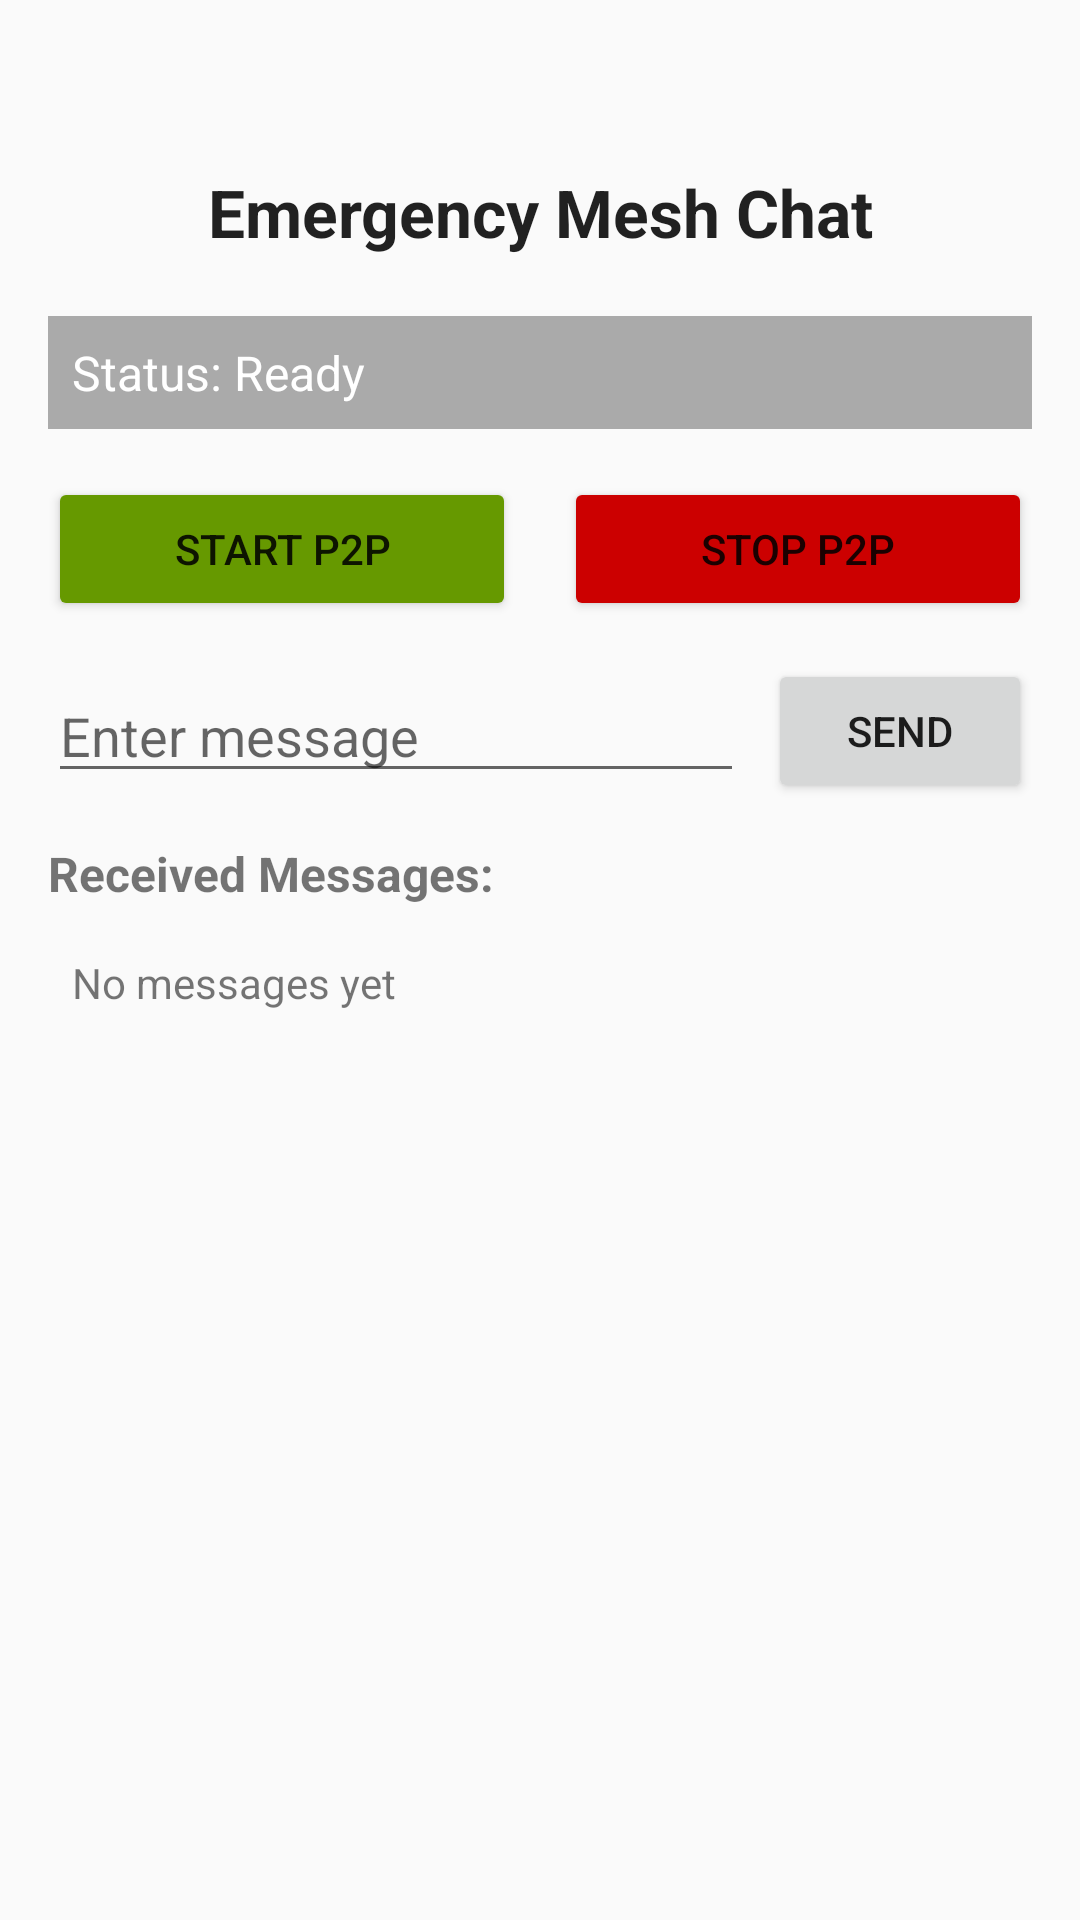

Produce the Android XML layout that renders to this screen, including the resource entries it uses.
<!-- AndroidManifest.xml: application theme Theme.EmergencyMeshApp -->
<!-- res/layout/activity_main1.xml -->
<?xml version="1.0" encoding="utf-8"?>
<androidx.constraintlayout.widget.ConstraintLayout xmlns:android="http://schemas.android.com/apk/res/android"
    xmlns:app="http://schemas.android.com/apk/res-auto"
    xmlns:tools="http://schemas.android.com/tools"
    android:layout_width="match_parent"
    android:layout_height="match_parent"
    android:padding="16dp"
    tools:context=".MainActivity1">

    
    <TextView
        android:id="@+id/tvHeading"
        android:layout_width="0dp"
        android:layout_height="wrap_content"
        android:text="Emergency Mesh Chat"
        android:textSize="22sp"
        android:textStyle="bold"
        android:textColor="?android:textColorPrimary"
        android:gravity="center"
        app:layout_constraintTop_toTopOf="parent"
        app:layout_constraintStart_toStartOf="parent"
        app:layout_constraintEnd_toEndOf="parent"
        android:paddingBottom="20dp"
        android:layout_marginBottom="20dp"
        android:layout_marginTop="40dp"/>

    
    <TextView
        android:id="@+id/tvStatus"
        android:layout_width="0dp"
        android:layout_height="wrap_content"
        android:text="Status: Ready"
        android:textSize="16sp"
        android:padding="8dp"
        android:background="@android:color/darker_gray"
        android:textColor="@android:color/white"
        app:layout_constraintTop_toBottomOf="@id/tvHeading"
        app:layout_constraintStart_toStartOf="parent"
        app:layout_constraintEnd_toEndOf="parent" />

    
    <Button
        android:id="@+id/btnStartP2P"
        android:layout_width="0dp"
        android:layout_height="wrap_content"
        android:layout_marginTop="16dp"
        android:layout_marginEnd="8dp"
        android:text="Start P2P"
        android:backgroundTint="@android:color/holo_green_dark"
        app:layout_constraintTop_toBottomOf="@id/tvStatus"
        app:layout_constraintStart_toStartOf="parent"
        app:layout_constraintEnd_toStartOf="@id/btnStopP2P" />

    <Button
        android:id="@+id/btnStopP2P"
        android:layout_width="0dp"
        android:layout_height="wrap_content"
        android:layout_marginTop="16dp"
        android:layout_marginStart="8dp"
        android:text="Stop P2P"
        android:backgroundTint="@android:color/holo_red_dark"
        app:layout_constraintTop_toBottomOf="@id/tvStatus"
        app:layout_constraintStart_toEndOf="@id/btnStartP2P"
        app:layout_constraintEnd_toEndOf="parent" />

    
    <EditText
        android:id="@+id/etMessage"
        android:layout_width="0dp"
        android:layout_height="wrap_content"
        android:layout_marginTop="16dp"
        android:layout_marginEnd="8dp"
        android:hint="Enter message"
        android:inputType="text"
        app:layout_constraintTop_toBottomOf="@id/btnStartP2P"
        app:layout_constraintStart_toStartOf="parent"
        app:layout_constraintEnd_toStartOf="@id/btnSend" />

    <Button
        android:id="@+id/btnSend"
        android:layout_width="wrap_content"
        android:layout_height="wrap_content"
        android:layout_marginStart="8dp"
        android:text="Send"
        app:layout_constraintTop_toTopOf="@id/etMessage"
        app:layout_constraintBottom_toBottomOf="@id/etMessage"
        app:layout_constraintEnd_toEndOf="parent" />

    
    <TextView
        android:id="@+id/tvMessagesLabel"
        android:layout_width="0dp"
        android:layout_height="wrap_content"
        android:layout_marginTop="16dp"
        android:text="Received Messages:"
        android:textSize="16sp"
        android:textStyle="bold"
        app:layout_constraintTop_toBottomOf="@id/etMessage"
        app:layout_constraintStart_toStartOf="parent"
        app:layout_constraintEnd_toEndOf="parent" />

    
    <ScrollView
        android:layout_width="0dp"
        android:layout_height="0dp"
        android:layout_marginTop="8dp"
        app:layout_constraintTop_toBottomOf="@id/tvMessagesLabel"
        app:layout_constraintBottom_toBottomOf="parent"
        app:layout_constraintStart_toStartOf="parent"
        app:layout_constraintEnd_toEndOf="parent">

        <TextView
            android:id="@+id/tvMessages"
            android:layout_width="match_parent"
            android:layout_height="wrap_content"
            android:text="No messages yet"
            android:textSize="14sp"
            android:padding="8dp" />
    </ScrollView>

</androidx.constraintlayout.widget.ConstraintLayout>
<!-- resources referenced by this layout -->
<resources>
  <style name="Theme.EmergencyMeshApp" parent="android:Theme.Material.Light.NoActionBar" />
</resources>
